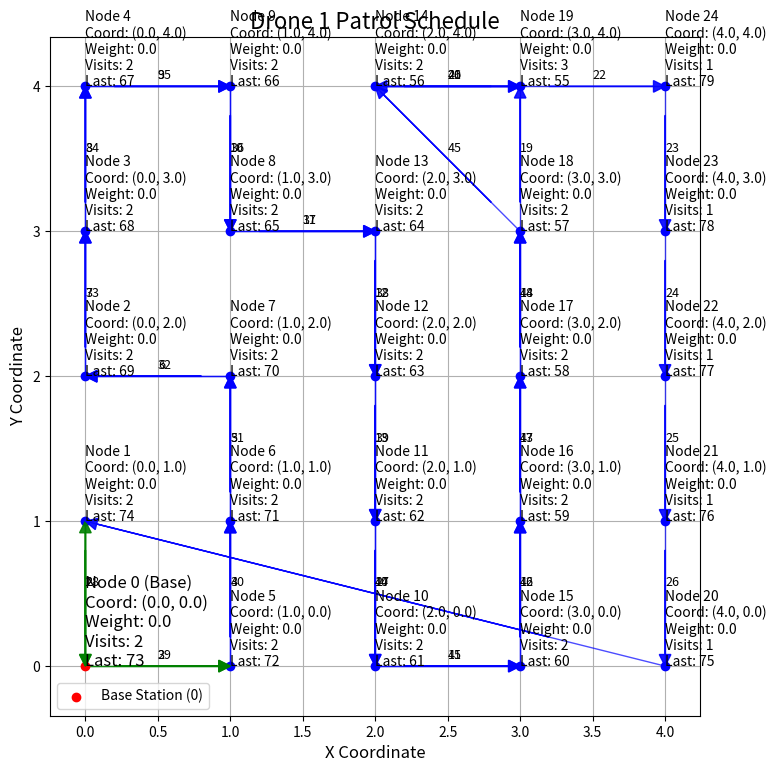
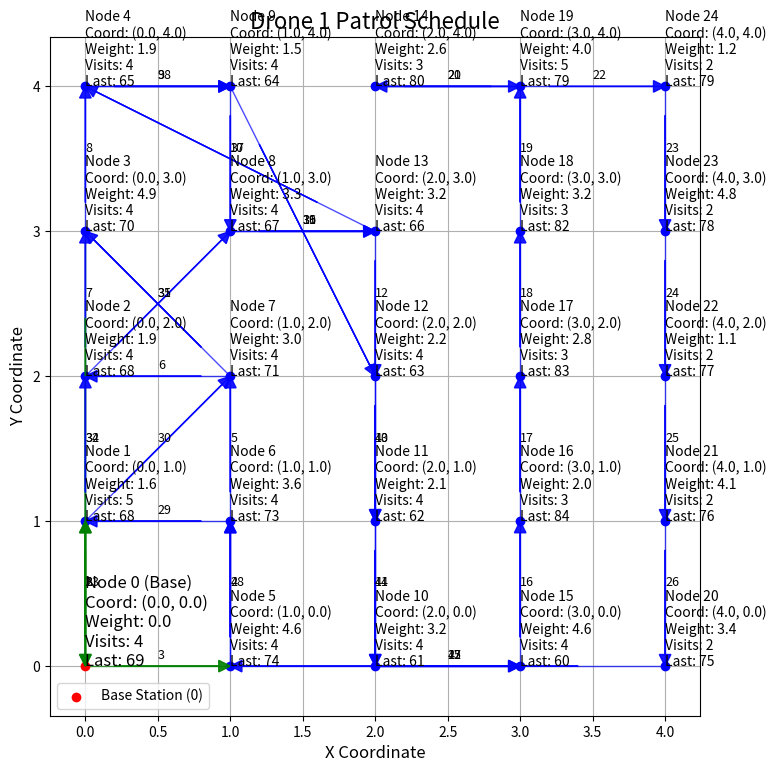
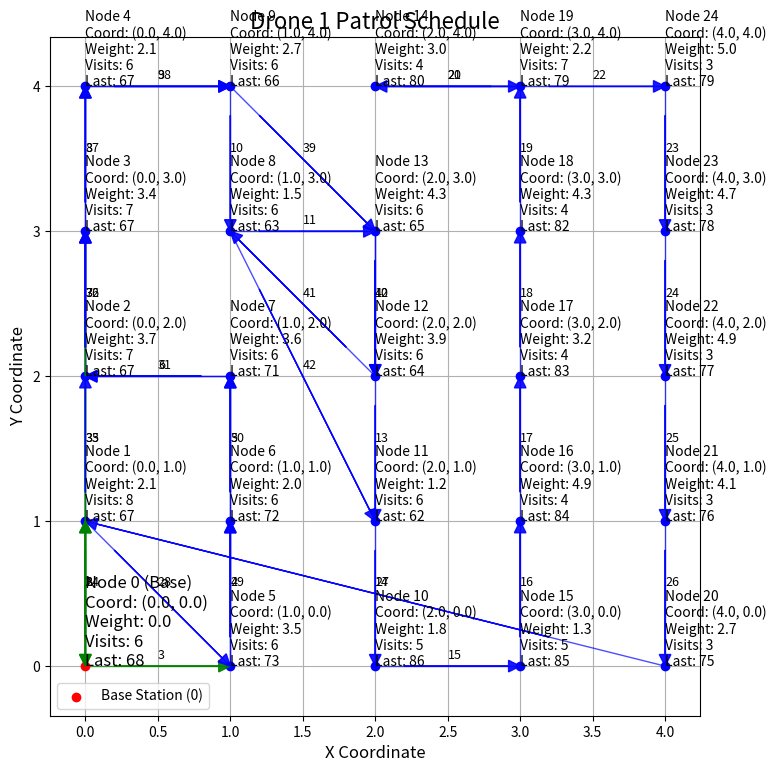
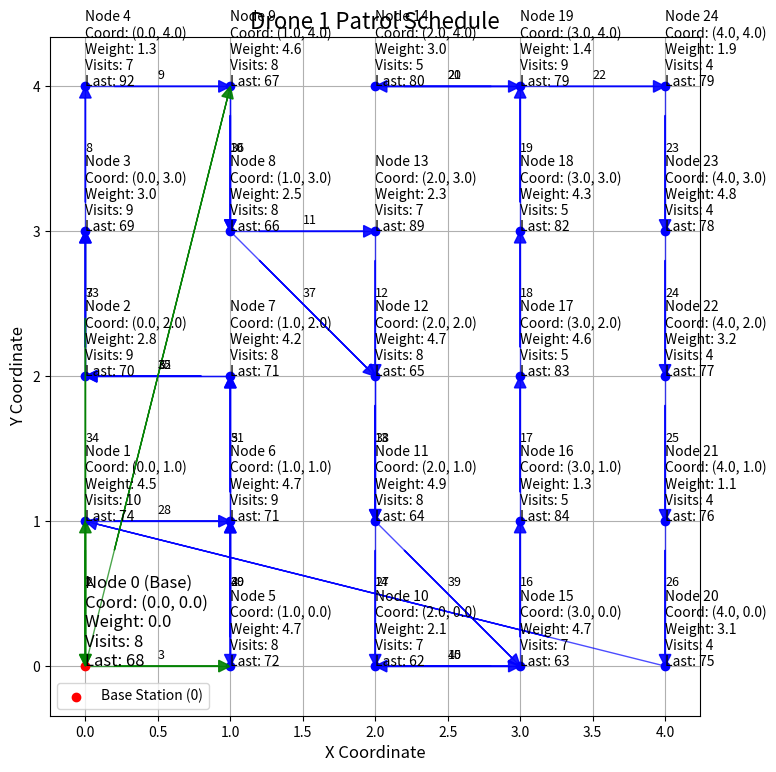
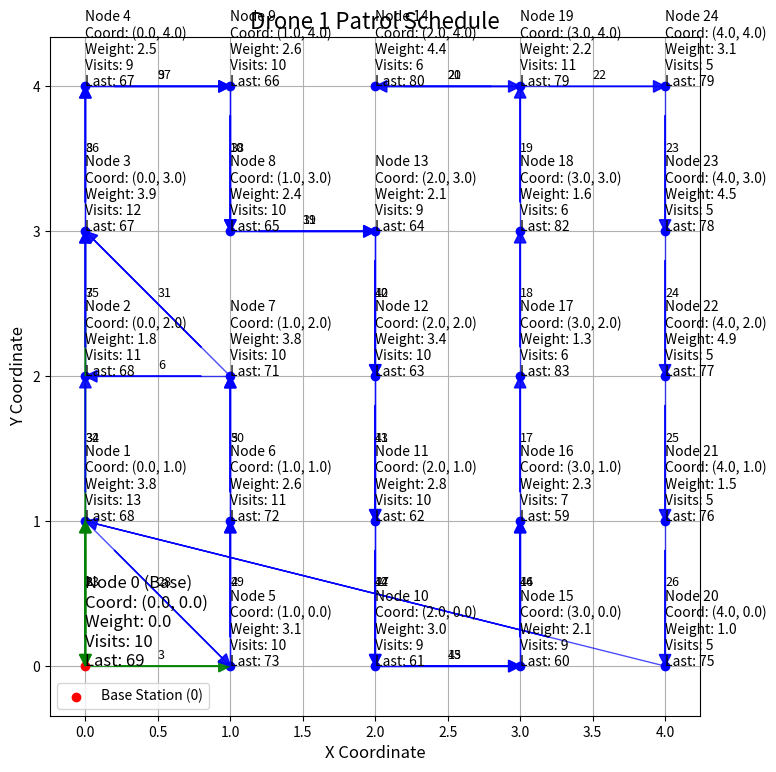

These charts were generated, in order, by the following Python code:
import numpy as np
import matplotlib.pyplot as plt
import heapq

# === 初始化參數 ===
def initialize_parameters(grid_size=5):
    B = 100
    speed = 1.0
    energy_rate = 2

    # 建立 grid_size x grid_size 的節點 (共 grid_size^2 個)
    coordinates = []
    for x in range(grid_size):
        for y in range(grid_size):
            if x == 0 and y == 0:
                continue  # 跳過 (0,0)，避免重複
            coordinates.append([x, y])
    coordinates = np.array([[0, 0]] + coordinates)  # 把基地台 (0,0) 放在最前面

    S = len(coordinates) - 1  # 節點數（不含基地）

    distances = np.linalg.norm(coordinates[:, None] - coordinates[None, :], axis=-1)
    distances = (distances + distances.T) / 2
    t = distances / speed   # 飛行時間矩陣
    b = distances * energy_rate # 每段的能耗矩陣

    # 權重一開始全為 0
    weights = np.zeros(S + 1)
    weights[0] = 0  # 基地不巡邏

    return B, t, b, S, coordinates, weights


# === A* ===
def a_star_path(start, goal, t, h_func):
    open_set = [(h_func(start, goal), 0, start, [start])]
    visited = set()

    while open_set:
        f, g, current, path = heapq.heappop(open_set)

        if current == goal:
            return path

        if current in visited:
            continue
        visited.add(current)

        for neighbor in range(len(t)):
            if neighbor in visited or neighbor == current:
                continue
            cost = t[current][neighbor]
            heapq.heappush(open_set, (
                g + cost + h_func(neighbor, goal),
                g + cost,
                neighbor,
                path + [neighbor]
            ))

    return None  # 找不到路徑

# === Heuristic(歐式距離) ===
def heuristic(n1, n2, coordinates):
    x1, y1 = coordinates[n1]
    x2, y2 = coordinates[n2]
    return np.linalg.norm([x1 - x2, y1 - y2])

# === 單輪排程（會被執行兩次）===
def single_patrol_round(B, t, b, S, weights, num_drones, max_time, alpha=0.5, require_all_visit=False, verbose=False, coordinates=None):
    drones = [{
        "battery": B,
        "current_node": 0,
        "visited_nodes": [0],
        "total_time": 0
    } for _ in range(num_drones)]

    patrol_counts = np.zeros(S + 1)
    time_since_last_visit = np.zeros(S + 1)
    visited_once = set()

    max_steps = 100  # 可以調整
    step = 0

    while any(drone["total_time"] < max_time for drone in drones) and step < max_steps:
        step += 1
        time_since_last_visit += 1

        for i, drone in enumerate(drones):
            if drone["total_time"] >= max_time:
                continue

            current_node = drone["current_node"]

            priorities = []
            for node in range(S + 1):
                if node == current_node:
                    priorities.append(-1)
                    continue
                if b[current_node][node] > drone["battery"]:
                    priorities.append(-1)
                    continue

                if require_all_visit and node not in visited_once:
                    priority = 10000 - t[current_node][node]  # 強迫拜訪未拜訪點
                else:
                    priority = (weights[node] / (t[current_node][node] + 1e-6)) + alpha * time_since_last_visit[node]

                priorities.append(priority)

            target_node = np.argmax(priorities)

            #if priorities[target_node] > -0.5:  # 只要有可飛目標就出發
            #    drone["battery"] -= b[current_node][target_node]
            #    drone["total_time"] += t[current_node][target_node]
            #    drone["visited_nodes"].append(target_node)
            #    patrol_counts[target_node] += 1
            #    time_since_last_visit[target_node] = 0
            #    visited_once.add(target_node)
            #    drone["current_node"] = target_node

            #    if verbose:
            #        print(f"[Step {step}] Drone {i+1} flew {current_node} → {target_node} | Battery: {drone['battery']} | Time: {drone['total_time']}")
            #else:
            #    if current_node != 0:
            #        # 回基地充電
            #        drone["total_time"] += t[current_node][0]
            #        drone["visited_nodes"].append(0)
            #        drone["battery"] = B
            #        drone["current_node"] = 0

            #        if verbose:
            #            print(f"[Step {step}] Drone {i+1} returned to base from {current_node} → 0 | Battery recharged | Time: {drone['total_time']}")
            #    else:
            #        if verbose:
            #            print(f"[Step {step}] Drone {i+1} is idle at base.")

            if priorities[target_node] > -0.5:
                # 使用 A* 規劃完整路徑
                path = a_star_path(current_node, target_node, t, lambda a, b: heuristic(a, b, coordinates))

                if path is None:
                    continue  # 找不到合法路徑

                for step_node in path[1:]:  # 忽略目前位置
                    drone["battery"] -= b[drone["current_node"]][step_node]
                    drone["total_time"] += t[drone["current_node"]][step_node]
                    drone["visited_nodes"].append(step_node)
                    patrol_counts[step_node] += 1
                    time_since_last_visit[step_node] = 0
                    visited_once.add(step_node)
                    drone["current_node"] = step_node

                    if drone["battery"] <= 0 or drone["total_time"] >= max_time:
                        break


    if verbose:
        print("\n=== Patrol Summary ===")
        for i, drone in enumerate(drones):
            print(f"Drone {i+1} Path: {drone['visited_nodes']}, Time: {drone['total_time']}")

    return drones, patrol_counts, time_since_last_visit

# === 權重更新 ===
def update_weights_randomly(S):
    weights = np.random.uniform(1, 5, S + 1)
    weights[0] = 0  # 基地台無權重
    return weights

# === 視覺化 ===

# === 單獨可視化每台無人機的巡邏路徑 ===
def visualize_individual_drone_schedules(coordinates, drones_round, patrol_counts, weights, time_since_last_visit):
    for idx, drone in enumerate(drones_round):
        # 繪製節點
        plt.figure(figsize=(8, 8))
        for i, (x, y) in enumerate(coordinates):
            if i == 0:
                plt.scatter(x, y, color='red', label='Base Station (0)', zorder=3)
                plt.text(
                    x, y,
                    f'Node {i} (Base)\nCoord: ({x:.1f}, {y:.1f})\nWeight: {weights[i]:.1f}\nVisits: {int(patrol_counts[i])}\nLast: {int(time_since_last_visit[i])}',
                    fontsize=12, color='black', zorder=4
                )
            else:
                plt.scatter(x, y, color='blue', zorder=3)
                plt.text(
                    x, y,
                    f'Node {i}\nCoord: ({x:.1f}, {y:.1f})\nWeight: {weights[i]:.1f}\nVisits: {int(patrol_counts[i])}\nLast: {int(time_since_last_visit[i])}',
                    fontsize=10, color='black', zorder=4
                )

        # 繪製無人機的路徑
        path = drone["visited_nodes"]
        for i in range(len(path) - 1):
            start = path[i]
            end = path[i + 1]
            x_start, y_start = coordinates[start]
            x_end, y_end = coordinates[end]
            plt.plot(
                [x_start, x_end],
                [y_start, y_end],
                'g-' if start == 0 or end == 0 else 'b-',
                alpha=0.7,
                linewidth=1
            )

            # 繪製箭頭
            dx = x_end - x_start
            dy = y_end - y_start
            arrow_start_x = x_start + 0.2 * dx
            arrow_start_y = y_start + 0.2 * dy
            arrow_color = 'green' if start == 0 or end == 0 else 'blue'
            plt.arrow(
                arrow_start_x, arrow_start_y,
                dx * 0.8, dy * 0.8,
                head_width=0.08, head_length=0.08,
                fc=arrow_color, ec=arrow_color,
                length_includes_head=True,
                alpha=0.9,
                zorder=3
            )

            # 加上步數文字（放在箭頭中間偏上）
            step_number = i + 1
            text_x = x_start + 0.5 * dx
            text_y = y_start + 0.5 * dy + 0.05
            plt.text(
                text_x, text_y,
                str(step_number),
                fontsize=9, color='black',
                zorder=5
            )

        plt.title(f"Drone {idx + 1} Patrol Schedule", fontsize=16)
        plt.xlabel("X Coordinate", fontsize=12)
        plt.ylabel("Y Coordinate", fontsize=12)
        plt.legend()
        plt.grid(True)
        plt.axis('equal')
        plt.tight_layout()
        plt.show()

def analyze_mission_paths(drones):
    for drone_idx, drone in enumerate(drones):
        print(f"\nDrone {drone_idx + 1} Missions:")
        path = drone["visited_nodes"]
        current_mission = []
        mission_count = 1
        
        for node in path:
            current_mission.append(node)
            # 當到達基地台(0)且不是路徑的起點時，表示一個任務完成
            if node == 0 and len(current_mission) > 1:
                # 計算這次任務訪問的獨特節點
                unique_nodes = set(current_mission[1:-1])  # 不包括起點和終點的0
                print(f"Mission {mission_count}:")
                print(f"  Full path: {' -> '.join(map(str, current_mission))}")
                print(f"  Unique nodes visited: {sorted(unique_nodes)}")
                print(f"  Path length: {len(current_mission)} nodes\n")
                
                # 重置為新任務
                current_mission = [0]
                mission_count += 1
            
        # 處理最後一個可能未完成的任務
        if len(current_mission) > 1:
            unique_nodes = set(current_mission[1:])
            print(f"Final Mission (might be incomplete):")
            print(f"  Full path: {' -> '.join(map(str, current_mission))}")
            print(f"  Unique nodes visited: {sorted(unique_nodes)}")
            print(f"  Path length: {len(current_mission)} nodes\n")
            
# 使用示例
def print_mission_analysis(drones):
    print("\n=== Mission Path Analysis ===")
    analyze_mission_paths(drones)
    
    # 添加總體統計
    print("=== Overall Statistics ===")
    for drone_idx, drone in enumerate(drones):
        path = drone["visited_nodes"]
        missions = sum(1 for i in range(1, len(path)) if path[i] == 0)
        print(f"\nDrone {drone_idx + 1}:")
        print(f"  Total missions: {missions}")
        print(f"  Total nodes visited: {len(path)}")
        print(f"  Average nodes per mission: {(len(path)-1) / max(1, missions):.2f}")

# === 主流程 ===
if __name__ == "__main__":
    # 初始參數
    B, t, b, S, coordinates, weights = initialize_parameters(grid_size=5)

    num_drones = 1
    max_time = 100
    total_rounds = 5

    #print("=== 第一輪（探索階段） ===")
    #drones_round1, patrol_counts1, time_since_last_visit1 = single_patrol_round(
    #    B, t, b, S, weights, num_drones, max_time, require_all_visit=True
    #)

    # 第一輪可視化與分析
    #visualize_individual_drone_schedules(coordinates, drones_round1, patrol_counts1, weights, time_since_last_visit1)
    #print_mission_analysis(drones_round1)

    # 更新節點權重
    #weights = update_weights_randomly(S)
    #print("\n更新後節點權重：", weights)

    #print("\n=== 第二輪（依照權重優先巡邏） ===")
    #drones_round2, patrol_counts2, time_since_last_visit2 = single_patrol_round(
    #    B, t, b, S, weights, num_drones, max_time, require_all_visit=True
    #)

    # 合併巡邏統計
    #total_patrols = patrol_counts1 + patrol_counts2

    # 第二輪可視化與分析
    #visualize_individual_drone_schedules(coordinates, drones_round2, total_patrols, weights, time_since_last_visit2)
    #print_mission_analysis(drones_round2)
    
    # 總巡邏次數統計
    cumulative_patrol_counts = np.zeros(S + 1)

    for round_num in range(1, total_rounds + 1):
        print(f"\n=== 第 {round_num} 輪 ===")

        # 每輪強制完整拜訪所有節點
        drones_round, patrol_counts, time_since_last_visit = single_patrol_round(
            B, t, b, S, weights, num_drones, max_time,
            require_all_visit=True,
            verbose=False,
            coordinates=coordinates
        )

        # 更新總巡邏統計
        cumulative_patrol_counts += patrol_counts

        # 視覺化
        visualize_individual_drone_schedules(coordinates, drones_round, cumulative_patrol_counts, weights, time_since_last_visit)
        print_mission_analysis(drones_round)

        # 更新權重（下一輪使用）
        weights = update_weights_randomly(S)
        print("更新後節點權重：", weights)